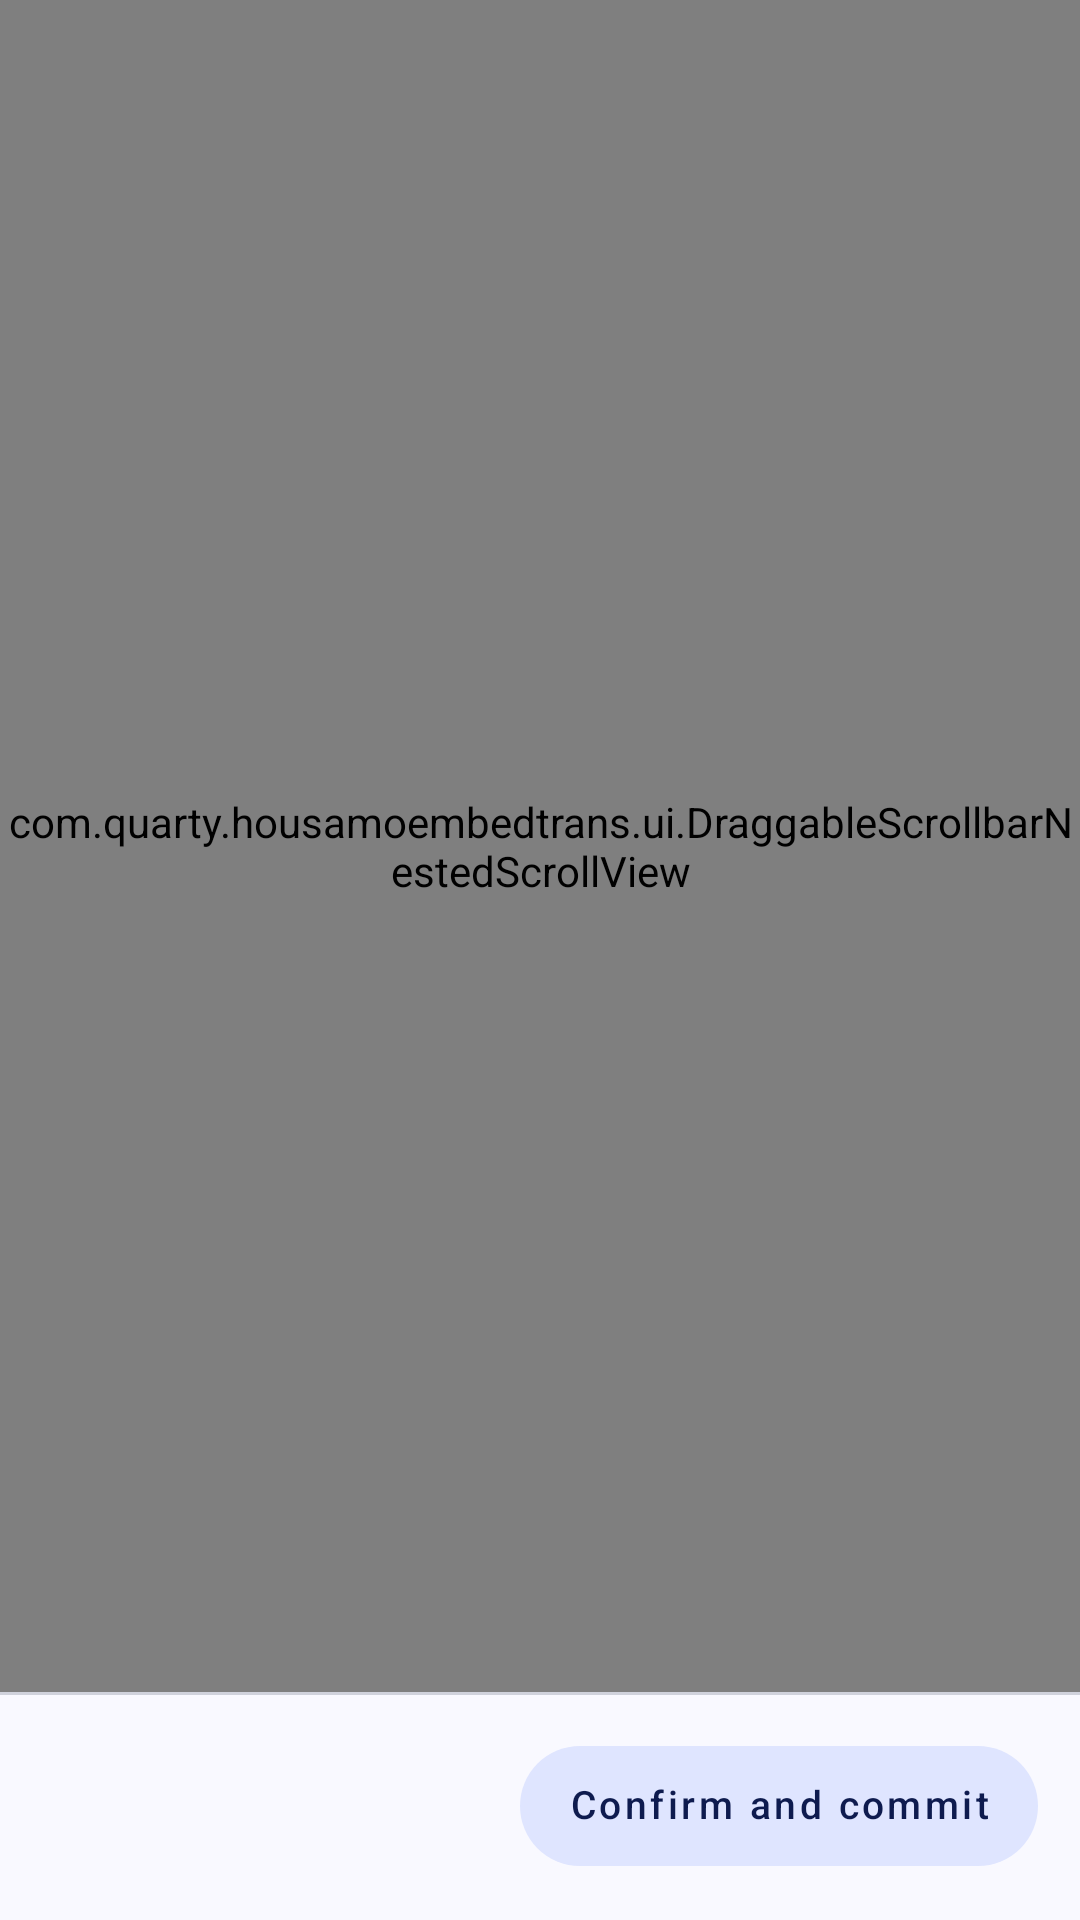

Write the Android layout XML for this screen, with the resource values it uses.
<!-- AndroidManifest.xml: application theme Theme.HousamoEmbedTrans -->
<!-- res/layout/activity_scene_batch_edit.xml -->
<?xml version="1.0" encoding="utf-8"?>
<LinearLayout xmlns:android="http://schemas.android.com/apk/res/android"
    xmlns:app="http://schemas.android.com/apk/res-auto"
    android:background="@color/het_surface"
    android:id="@+id/root_scene_batch_edit"
    android:layout_width="match_parent"
    android:layout_height="match_parent"
    android:orientation="vertical">

    <com.quarty.housamoembedtrans.ui.DraggableScrollbarNestedScrollView
        style="@style/Widget.HET.ScrollView"
        android:id="@+id/scroll_scene_batch_edit"
        android:layout_width="match_parent"
        android:layout_height="0dp"
        android:layout_weight="1"
        android:clipToPadding="false"
        android:fillViewport="true">

    <LinearLayout
        android:layout_width="match_parent"
        android:layout_height="wrap_content"
        android:orientation="vertical"
        android:paddingBottom="20dp">

        <com.google.android.material.appbar.MaterialToolbar
            android:id="@+id/toolbar_scene_batch_edit"
            style="@style/Widget.HET.StaticDetail.Toolbar"
            android:layout_width="match_parent"
            android:layout_height="56dp"
            android:minHeight="56dp"
            app:navigationContentDescription="@string/back_action"
            app:navigationIcon="?attr/homeAsUpIndicator"
            app:title="@string/scene_batch_edit_title" />

        <TextView
            style="@style/TextAppearance.HET.StaticDetail.Body"
            android:layout_width="match_parent"
            android:layout_height="wrap_content"
            android:layout_marginTop="15dp"
            android:layout_marginStart="14dp"
            android:layout_marginEnd="14dp"
            android:text="@string/scene_batch_edit_intro"
            />

        <LinearLayout
            android:id="@+id/container_scene_batch"
            android:layout_width="match_parent"
            android:layout_height="wrap_content"
            android:layout_marginTop="12dp"
            android:paddingStart="14dp"
            android:paddingEnd="14dp"
            android:orientation="vertical" />

        <TextView
            android:id="@+id/tv_scene_batch_result"
            style="@style/TextAppearance.HET.StaticDetail.Caption"
            android:layout_width="match_parent"
            android:layout_height="wrap_content"
            android:layout_marginTop="12dp"
            android:layout_marginStart="14dp"
            android:layout_marginEnd="14dp" />
    </LinearLayout>
</com.quarty.housamoembedtrans.ui.DraggableScrollbarNestedScrollView>

    <LinearLayout
        android:id="@+id/page_actions"
        android:layout_width="match_parent"
        android:layout_height="@dimen/het_bottom_bar_height"
        android:background="@drawable/bg_primary_navigation"
        android:baselineAligned="false"
        android:gravity="end|center_vertical"
        android:orientation="horizontal"
        android:paddingStart="14dp"
        android:paddingEnd="14dp">

        <com.google.android.material.button.MaterialButton
            android:id="@+id/btn_scene_batch_commit"
            style="@style/Widget.HET.StaticDetail.Button.Primary"
            android:layout_width="wrap_content"
            android:layout_height="wrap_content"
            android:text="@string/scene_batch_edit_commit" />
    </LinearLayout>
</LinearLayout>
<!-- resources referenced by this layout -->
<resources>
  <color name="het_surface">#FFF9F9FF</color>
  <dimen name="het_bottom_bar_height">76dp</dimen>
  <string name="back_action">Back</string>
  <string name="scene_batch_edit_commit">Confirm and commit</string>
  <string name="scene_batch_edit_intro">Edit the scenes and their order in each context, then choose history contexts and groups for new translation tasks. Changes are saved only after confirmation.</string>
  <string name="scene_batch_edit_title">Edit all scenes</string>
  <style name="TextAppearance.HET.StaticDetail.Body" parent="TextAppearance.MaterialComponents.Body2">
          <item name="android:textColor">@color/het_on_surface_muted</item>
          <item name="android:textSize">13sp</item>
          <item name="android:lineSpacingMultiplier">1.45</item>
          <item name="android:includeFontPadding">false</item>
      </style>
  <style name="TextAppearance.HET.StaticDetail.Caption" parent="TextAppearance.MaterialComponents.Caption">
          <item name="android:textColor">@color/het_on_surface_muted</item>
          <item name="android:textSize">12sp</item>
          <item name="android:lineSpacingMultiplier">1.35</item>
          <item name="android:includeFontPadding">false</item>
      </style>
  <style name="Widget.HET.ScrollView">
          <item name="android:scrollbars">none</item>
          <item name="android:fadeScrollbars">false</item>
          <item name="android:scrollbarStyle">insideOverlay</item>
          <item name="android:scrollbarSize">4dp</item>
          <item name="android:paddingEnd">0dp</item>
          <item name="android:scrollbarThumbVertical">@drawable/het_scrollbar_thumb_vertical</item>
      </style>
  <style name="Widget.HET.StaticDetail.Button.Primary" parent="Widget.HET.Button.Primary">
          <item name="android:minHeight">40dp</item>
          <item name="android:elevation">0dp</item>
          <item name="android:stateListAnimator">@null</item>
          <item name="android:textSize">13sp</item>
          <item name="android:includeFontPadding">false</item>
      </style>
  <color name="het_outline_soft">#FFD0D2DC</color>
  <color name="het_on_surface_muted">#FF5F616C</color>
  <!-- drawable het_scrollbar_thumb_vertical (drawable) -->
  <?xml version="1.0" encoding="utf-8"?>
  <shape xmlns:android="http://schemas.android.com/apk/res/android"
      android:shape="rectangle">
      <corners android:radius="2dp" />
      <solid android:color="@color/het_primary_strong" />
      <size android:width="4dp" android:height="48dp" />
  </shape>
  <style name="Widget.HET.Button.Primary" parent="Widget.HET.Button">
          <item name="backgroundTint">@color/het_primary_container</item>
          <item name="android:textColor">@color/het_on_primary_container</item>
          <item name="strokeWidth">0dp</item>
      </style>
  <color name="het_on_surface">#FF191B23</color>
  <style name="TextAppearance.HET.StaticDetail.ToolbarTitle" parent="TextAppearance.MaterialComponents.Headline6">
          <item name="android:textColor">@color/het_on_surface</item>
          <item name="android:textSize">22sp</item>
          <item name="android:textStyle">bold</item>
          <item name="android:includeFontPadding">false</item>
      </style>
  <color name="het_primary">#FF4D5FB3</color>
  <color name="het_primary_dark">#FF34458F</color>
  <color name="white">#FFFFFFFF</color>
  <color name="het_secondary">#FF4D5FB3</color>
  <color name="het_error">#FFA72B3C</color>
  <color name="het_on_error">#FFFFFFFF</color>
  <style name="Widget.HET.TonalCard" parent="Widget.MaterialComponents.CardView">
          <item name="cardBackgroundColor">@color/het_surface_container</item>
          <item name="cardCornerRadius">14dp</item>
          <item name="cardElevation">0dp</item>
          <item name="strokeWidth">0dp</item>
      </style>
  <color name="het_primary_strong">#FF34458F</color>
  <color name="het_primary_container">#FFDFE5FF</color>
  <color name="het_on_primary_container">#FF0E1B4F</color>
  <color name="het_surface_container">#FFEEEFF7</color>
</resources>
